Labelled photos from "processed", an image-classification folder in Arak00/sea_lice_web_app. The possible labels are: fresh, infected.

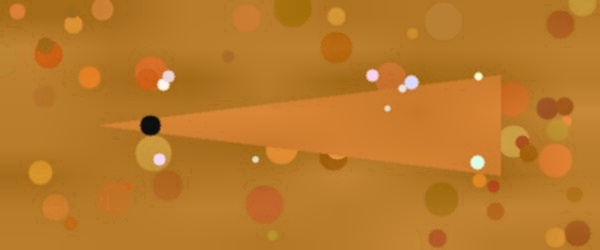
Label: infected

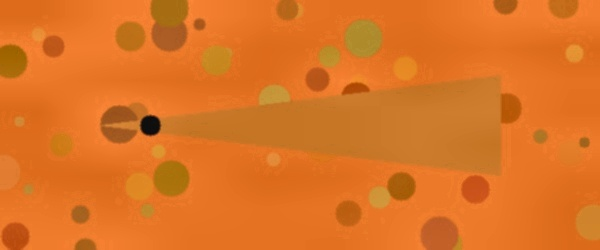
Label: fresh

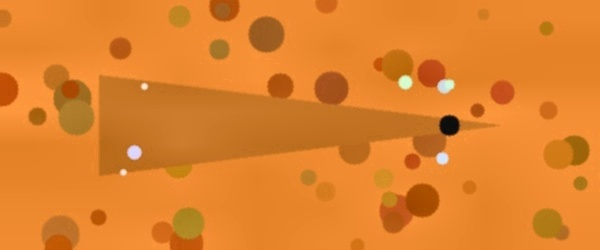
Label: infected

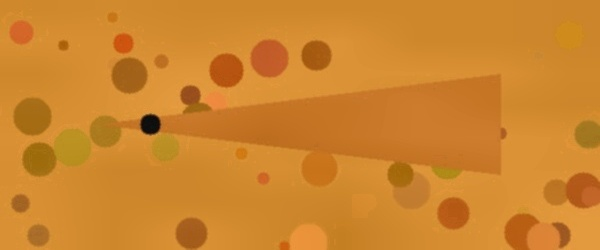
Label: fresh

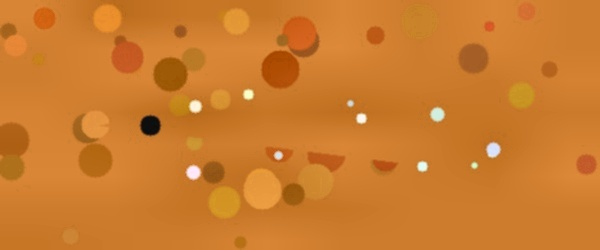
Label: infected

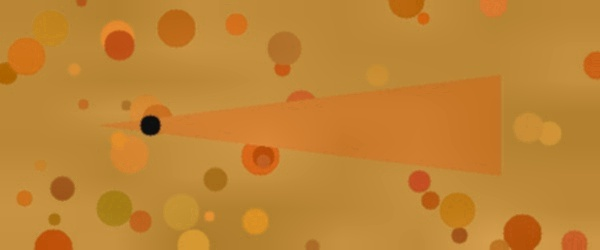
Label: fresh
